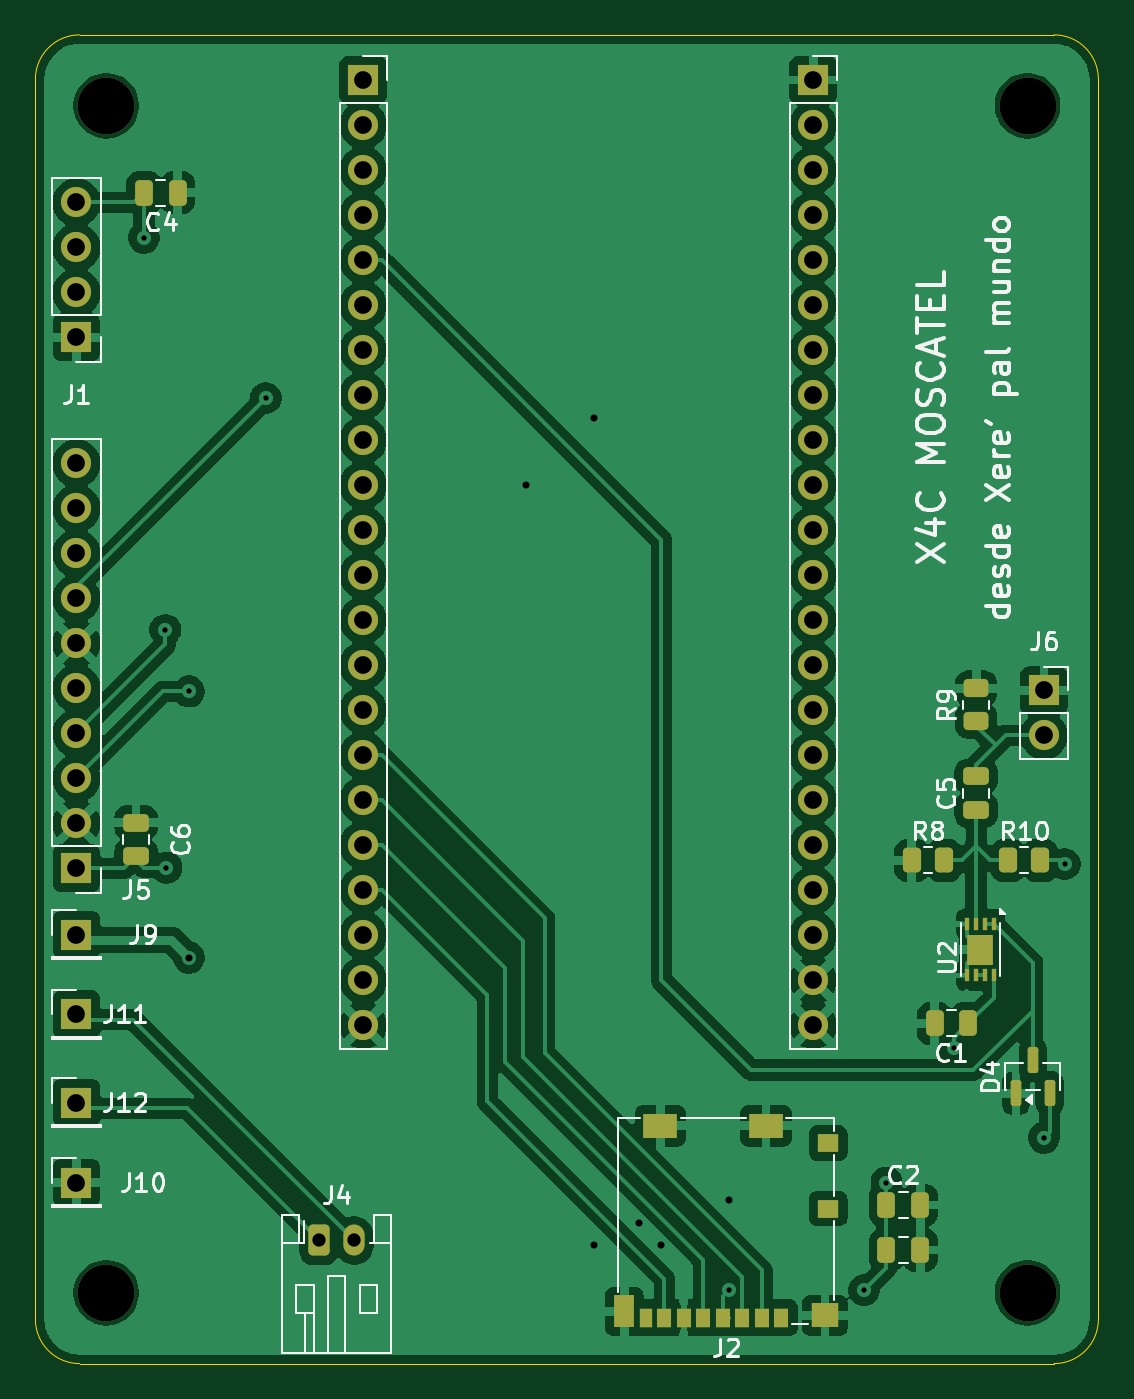
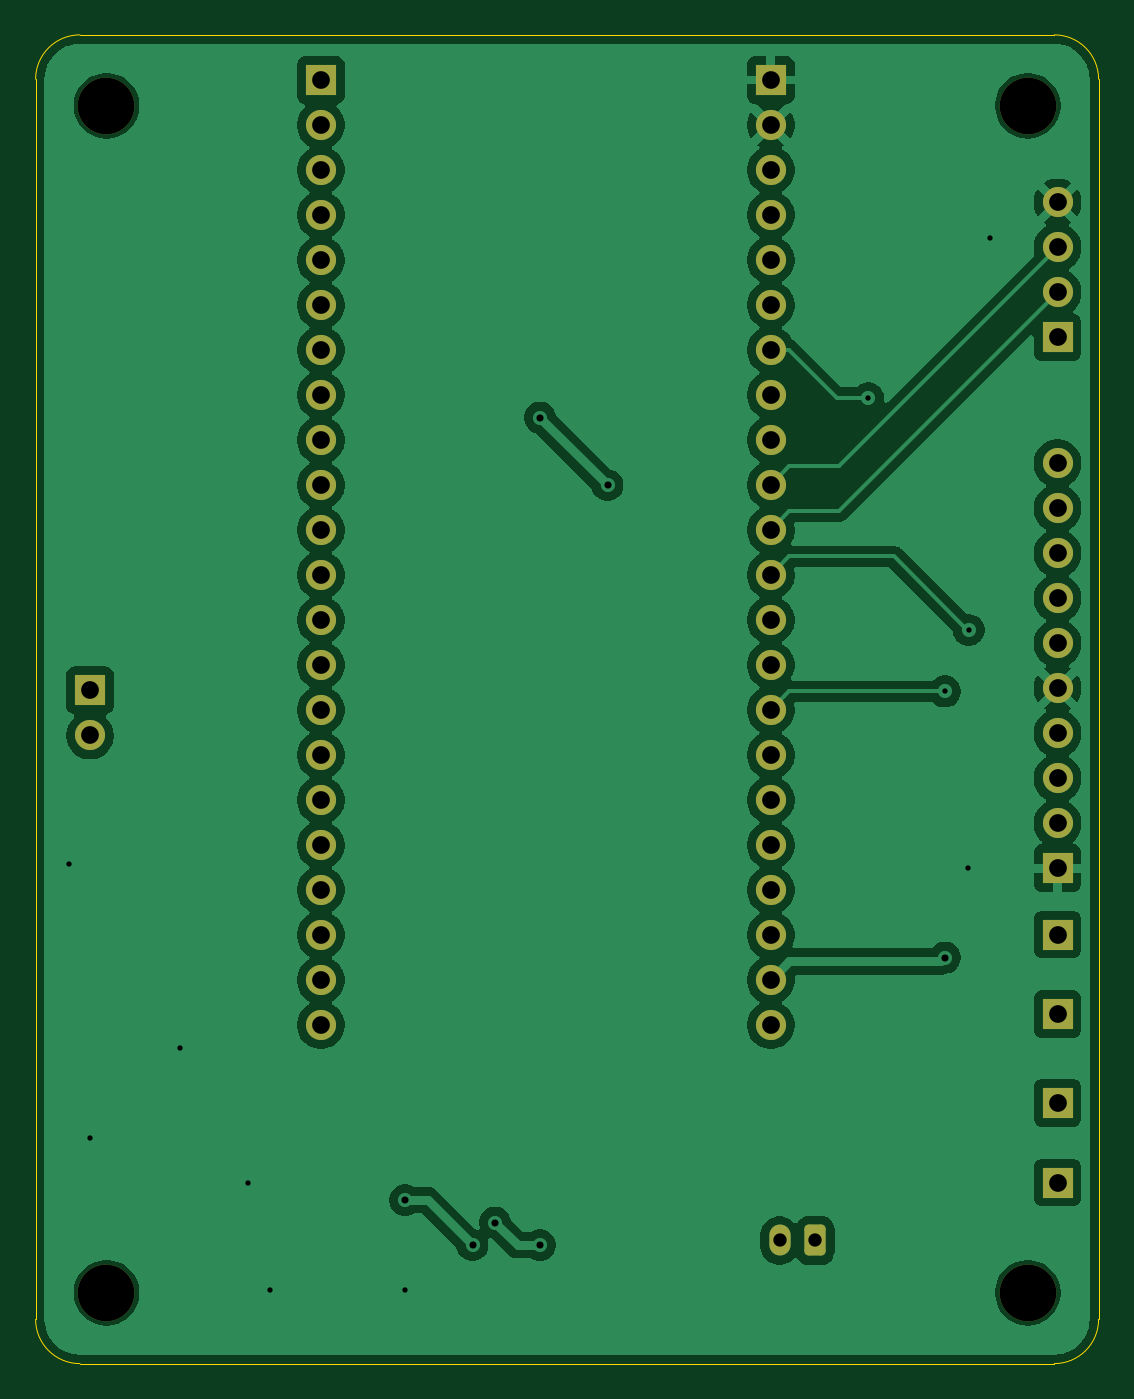
Circuit board: 11 layer files. Board 60.0 x 75.0 mm.
- bottom_copper: X4CMoscatel-B_Cu.gbr (114368 bytes)
- bottom_mask: X4CMoscatel-B_Mask.gbr (3313 bytes)
- paste: X4CMoscatel-B_Paste.gbr (454 bytes)
- bottom_silk: X4CMoscatel-B_Silkscreen.gbr (455 bytes)
- outline: X4CMoscatel-Edge_Cuts.gbr (986 bytes)
- top_copper: X4CMoscatel-F_Cu.gbr (175131 bytes)
- top_mask: X4CMoscatel-F_Mask.gbr (5605 bytes)
- paste: X4CMoscatel-F_Paste.gbr (3364 bytes)
- top_silk: X4CMoscatel-F_Silkscreen.gbr (43020 bytes)
- drill: X4CMoscatel-NPTH.drl (385 bytes)
- drill: X4CMoscatel-PTH.drl (1737 bytes)

=== bottom_copper: X4CMoscatel-B_Cu.gbr (114368 bytes, source omitted) ===
=== bottom_mask: X4CMoscatel-B_Mask.gbr ===
%TF.GenerationSoftware,KiCad,Pcbnew,9.0.7*%
%TF.CreationDate,2026-03-05T20:09:54+01:00*%
%TF.ProjectId,X4CMoscatel,5834434d-6f73-4636-9174-656c2e6b6963,rev?*%
%TF.SameCoordinates,Original*%
%TF.FileFunction,Soldermask,Bot*%
%TF.FilePolarity,Negative*%
%FSLAX46Y46*%
G04 Gerber Fmt 4.6, Leading zero omitted, Abs format (unit mm)*
G04 Created by KiCad (PCBNEW 9.0.7) date 2026-03-05 20:09:54*
%MOMM*%
%LPD*%
G01*
G04 APERTURE LIST*
G04 Aperture macros list*
%AMRoundRect*
0 Rectangle with rounded corners*
0 $1 Rounding radius*
0 $2 $3 $4 $5 $6 $7 $8 $9 X,Y pos of 4 corners*
0 Add a 4 corners polygon primitive as box body*
4,1,4,$2,$3,$4,$5,$6,$7,$8,$9,$2,$3,0*
0 Add four circle primitives for the rounded corners*
1,1,$1+$1,$2,$3*
1,1,$1+$1,$4,$5*
1,1,$1+$1,$6,$7*
1,1,$1+$1,$8,$9*
0 Add four rect primitives between the rounded corners*
20,1,$1+$1,$2,$3,$4,$5,0*
20,1,$1+$1,$4,$5,$6,$7,0*
20,1,$1+$1,$6,$7,$8,$9,0*
20,1,$1+$1,$8,$9,$2,$3,0*%
G04 Aperture macros list end*
%ADD10C,1.700000*%
%ADD11R,1.700000X1.700000*%
%ADD12C,3.200000*%
%ADD13RoundRect,0.250000X-0.350000X-0.625000X0.350000X-0.625000X0.350000X0.625000X-0.350000X0.625000X0*%
%ADD14O,1.200000X1.750000*%
G04 APERTURE END LIST*
D10*
%TO.C,J3*%
X100000000Y-135890000D03*
X100000000Y-133350000D03*
X100000000Y-130810000D03*
X100000000Y-128270000D03*
X100000000Y-125730000D03*
X100000000Y-123190000D03*
X100000000Y-120650000D03*
X100000000Y-118110000D03*
X100000000Y-115570000D03*
X100000000Y-113030000D03*
X100000000Y-110490000D03*
X100000000Y-107950000D03*
X100000000Y-105410000D03*
X100000000Y-102870000D03*
X100000000Y-100330000D03*
X100000000Y-97790000D03*
X100000000Y-95250000D03*
X100000000Y-92710000D03*
X100000000Y-90170000D03*
X100000000Y-87630000D03*
X100000000Y-85090000D03*
D11*
X100000000Y-82550000D03*
%TD*%
%TO.C,J6*%
X138430000Y-117000000D03*
D10*
X138430000Y-119540000D03*
%TD*%
D12*
%TO.C,H2*%
X137500000Y-84000000D03*
%TD*%
D13*
%TO.C,J4*%
X97500000Y-148050000D03*
D14*
X99500000Y-148050000D03*
%TD*%
D11*
%TO.C,J13*%
X125400000Y-82550000D03*
D10*
X125400000Y-85090000D03*
X125400000Y-87630000D03*
X125400000Y-90170000D03*
X125400000Y-92710000D03*
X125400000Y-95250000D03*
X125400000Y-97790000D03*
X125400000Y-100330000D03*
X125400000Y-102870000D03*
X125400000Y-105410000D03*
X125400000Y-107950000D03*
X125400000Y-110490000D03*
X125400000Y-113030000D03*
X125400000Y-115570000D03*
X125400000Y-118110000D03*
X125400000Y-120650000D03*
X125400000Y-123190000D03*
X125400000Y-125730000D03*
X125400000Y-128270000D03*
X125400000Y-130810000D03*
X125400000Y-133350000D03*
X125400000Y-135890000D03*
%TD*%
D11*
%TO.C,J1*%
X83820000Y-97080000D03*
D10*
X83820000Y-94540000D03*
X83820000Y-92000000D03*
X83820000Y-89460000D03*
%TD*%
D11*
%TO.C,J12*%
X83820000Y-140280000D03*
%TD*%
%TO.C,J9*%
X83820000Y-130780000D03*
%TD*%
D12*
%TO.C,H3*%
X137500000Y-151000000D03*
%TD*%
D11*
%TO.C,J11*%
X83820000Y-135280000D03*
%TD*%
D12*
%TO.C,H4*%
X85500000Y-151000000D03*
%TD*%
D11*
%TO.C,J5*%
X83820000Y-127040000D03*
D10*
X83820000Y-124500000D03*
X83820000Y-121960000D03*
X83820000Y-119420000D03*
X83820000Y-116880000D03*
X83820000Y-114340000D03*
X83820000Y-111800000D03*
X83820000Y-109260000D03*
X83820000Y-106720000D03*
X83820000Y-104180000D03*
%TD*%
D12*
%TO.C,H1*%
X85500000Y-84000000D03*
%TD*%
D11*
%TO.C,J10*%
X83820000Y-144780000D03*
%TD*%
M02*

=== paste: X4CMoscatel-B_Paste.gbr ===
%TF.GenerationSoftware,KiCad,Pcbnew,9.0.7*%
%TF.CreationDate,2026-03-05T20:09:54+01:00*%
%TF.ProjectId,X4CMoscatel,5834434d-6f73-4636-9174-656c2e6b6963,rev?*%
%TF.SameCoordinates,Original*%
%TF.FileFunction,Paste,Bot*%
%TF.FilePolarity,Positive*%
%FSLAX46Y46*%
G04 Gerber Fmt 4.6, Leading zero omitted, Abs format (unit mm)*
G04 Created by KiCad (PCBNEW 9.0.7) date 2026-03-05 20:09:54*
%MOMM*%
%LPD*%
G01*
G04 APERTURE LIST*
G04 APERTURE END LIST*
M02*

=== bottom_silk: X4CMoscatel-B_Silkscreen.gbr ===
%TF.GenerationSoftware,KiCad,Pcbnew,9.0.7*%
%TF.CreationDate,2026-03-05T20:09:54+01:00*%
%TF.ProjectId,X4CMoscatel,5834434d-6f73-4636-9174-656c2e6b6963,rev?*%
%TF.SameCoordinates,Original*%
%TF.FileFunction,Legend,Bot*%
%TF.FilePolarity,Positive*%
%FSLAX46Y46*%
G04 Gerber Fmt 4.6, Leading zero omitted, Abs format (unit mm)*
G04 Created by KiCad (PCBNEW 9.0.7) date 2026-03-05 20:09:54*
%MOMM*%
%LPD*%
G01*
G04 APERTURE LIST*
G04 APERTURE END LIST*
M02*

=== outline: X4CMoscatel-Edge_Cuts.gbr ===
%TF.GenerationSoftware,KiCad,Pcbnew,9.0.7*%
%TF.CreationDate,2026-03-05T20:09:54+01:00*%
%TF.ProjectId,X4CMoscatel,5834434d-6f73-4636-9174-656c2e6b6963,rev?*%
%TF.SameCoordinates,Original*%
%TF.FileFunction,Profile,NP*%
%FSLAX46Y46*%
G04 Gerber Fmt 4.6, Leading zero omitted, Abs format (unit mm)*
G04 Created by KiCad (PCBNEW 9.0.7) date 2026-03-05 20:09:54*
%MOMM*%
%LPD*%
G01*
G04 APERTURE LIST*
%TA.AperFunction,Profile*%
%ADD10C,0.050000*%
%TD*%
G04 APERTURE END LIST*
D10*
X81500000Y-82500000D02*
X81500000Y-152500000D01*
X84000000Y-155000000D02*
X139000000Y-155000000D01*
X139000000Y-80000000D02*
X84000000Y-80000000D01*
X141500000Y-152500000D02*
X141500000Y-82500000D01*
X84000000Y-155000000D02*
G75*
G02*
X81500000Y-152500000I0J2500000D01*
G01*
X141500000Y-152500000D02*
G75*
G02*
X139000000Y-155000000I-2500000J0D01*
G01*
X81500000Y-82500000D02*
G75*
G02*
X84000000Y-80000000I2500000J0D01*
G01*
X139000000Y-80000000D02*
G75*
G02*
X141500000Y-82500000I0J-2500000D01*
G01*
M02*

=== top_copper: X4CMoscatel-F_Cu.gbr (175131 bytes, source omitted) ===
=== top_mask: X4CMoscatel-F_Mask.gbr ===
%TF.GenerationSoftware,KiCad,Pcbnew,9.0.7*%
%TF.CreationDate,2026-03-05T20:09:54+01:00*%
%TF.ProjectId,X4CMoscatel,5834434d-6f73-4636-9174-656c2e6b6963,rev?*%
%TF.SameCoordinates,Original*%
%TF.FileFunction,Soldermask,Top*%
%TF.FilePolarity,Negative*%
%FSLAX46Y46*%
G04 Gerber Fmt 4.6, Leading zero omitted, Abs format (unit mm)*
G04 Created by KiCad (PCBNEW 9.0.7) date 2026-03-05 20:09:54*
%MOMM*%
%LPD*%
G01*
G04 APERTURE LIST*
G04 Aperture macros list*
%AMRoundRect*
0 Rectangle with rounded corners*
0 $1 Rounding radius*
0 $2 $3 $4 $5 $6 $7 $8 $9 X,Y pos of 4 corners*
0 Add a 4 corners polygon primitive as box body*
4,1,4,$2,$3,$4,$5,$6,$7,$8,$9,$2,$3,0*
0 Add four circle primitives for the rounded corners*
1,1,$1+$1,$2,$3*
1,1,$1+$1,$4,$5*
1,1,$1+$1,$6,$7*
1,1,$1+$1,$8,$9*
0 Add four rect primitives between the rounded corners*
20,1,$1+$1,$2,$3,$4,$5,0*
20,1,$1+$1,$4,$5,$6,$7,0*
20,1,$1+$1,$6,$7,$8,$9,0*
20,1,$1+$1,$8,$9,$2,$3,0*%
G04 Aperture macros list end*
%ADD10C,1.700000*%
%ADD11R,1.700000X1.700000*%
%ADD12RoundRect,0.250000X0.475000X-0.250000X0.475000X0.250000X-0.475000X0.250000X-0.475000X-0.250000X0*%
%ADD13C,3.200000*%
%ADD14RoundRect,0.150000X0.150000X-0.587500X0.150000X0.587500X-0.150000X0.587500X-0.150000X-0.587500X0*%
%ADD15RoundRect,0.250000X-0.250000X-0.475000X0.250000X-0.475000X0.250000X0.475000X-0.250000X0.475000X0*%
%ADD16RoundRect,0.250000X-0.350000X-0.625000X0.350000X-0.625000X0.350000X0.625000X-0.350000X0.625000X0*%
%ADD17O,1.200000X1.750000*%
%ADD18RoundRect,0.250000X0.250000X0.475000X-0.250000X0.475000X-0.250000X-0.475000X0.250000X-0.475000X0*%
%ADD19RoundRect,0.250000X-0.262500X-0.450000X0.262500X-0.450000X0.262500X0.450000X-0.262500X0.450000X0*%
%ADD20R,0.850000X1.100000*%
%ADD21R,0.750000X1.100000*%
%ADD22R,1.200000X1.000000*%
%ADD23R,1.550000X1.350000*%
%ADD24R,1.900000X1.350000*%
%ADD25R,1.170000X1.800000*%
%ADD26R,0.300000X0.750000*%
%ADD27R,1.450000X1.750000*%
%ADD28RoundRect,0.250000X0.450000X-0.262500X0.450000X0.262500X-0.450000X0.262500X-0.450000X-0.262500X0*%
G04 APERTURE END LIST*
D10*
%TO.C,J3*%
X100000000Y-135890000D03*
X100000000Y-133350000D03*
X100000000Y-130810000D03*
X100000000Y-128270000D03*
X100000000Y-125730000D03*
X100000000Y-123190000D03*
X100000000Y-120650000D03*
X100000000Y-118110000D03*
X100000000Y-115570000D03*
X100000000Y-113030000D03*
X100000000Y-110490000D03*
X100000000Y-107950000D03*
X100000000Y-105410000D03*
X100000000Y-102870000D03*
X100000000Y-100330000D03*
X100000000Y-97790000D03*
X100000000Y-95250000D03*
X100000000Y-92710000D03*
X100000000Y-90170000D03*
X100000000Y-87630000D03*
X100000000Y-85090000D03*
D11*
X100000000Y-82550000D03*
%TD*%
%TO.C,J6*%
X138430000Y-117000000D03*
D10*
X138430000Y-119540000D03*
%TD*%
D12*
%TO.C,C6*%
X87180000Y-126360000D03*
X87180000Y-124460000D03*
%TD*%
D13*
%TO.C,H2*%
X137500000Y-84000000D03*
%TD*%
D14*
%TO.C,D4*%
X136850000Y-139737500D03*
X138750000Y-139737500D03*
X137800000Y-137862500D03*
%TD*%
D15*
%TO.C,C2*%
X129540000Y-146050000D03*
X131440000Y-146050000D03*
%TD*%
D16*
%TO.C,J4*%
X97500000Y-148050000D03*
D17*
X99500000Y-148050000D03*
%TD*%
D18*
%TO.C,C1*%
X134150000Y-135800000D03*
X132250000Y-135800000D03*
%TD*%
D19*
%TO.C,R10*%
X136400000Y-126600000D03*
X138225000Y-126600000D03*
%TD*%
D20*
%TO.C,J2*%
X123605000Y-152400000D03*
X122505000Y-152400000D03*
X121405000Y-152400000D03*
X120305000Y-152400000D03*
X119205000Y-152400000D03*
X118105000Y-152400000D03*
X117005000Y-152400000D03*
D21*
X115955000Y-152400000D03*
D22*
X126240000Y-146250000D03*
X126240000Y-142550000D03*
D23*
X126065000Y-152275000D03*
D24*
X122740000Y-141575000D03*
X116770000Y-141575000D03*
D25*
X114745000Y-152050000D03*
%TD*%
D11*
%TO.C,J13*%
X125400000Y-82550000D03*
D10*
X125400000Y-85090000D03*
X125400000Y-87630000D03*
X125400000Y-90170000D03*
X125400000Y-92710000D03*
X125400000Y-95250000D03*
X125400000Y-97790000D03*
X125400000Y-100330000D03*
X125400000Y-102870000D03*
X125400000Y-105410000D03*
X125400000Y-107950000D03*
X125400000Y-110490000D03*
X125400000Y-113030000D03*
X125400000Y-115570000D03*
X125400000Y-118110000D03*
X125400000Y-120650000D03*
X125400000Y-123190000D03*
X125400000Y-125730000D03*
X125400000Y-128270000D03*
X125400000Y-130810000D03*
X125400000Y-133350000D03*
X125400000Y-135890000D03*
%TD*%
D11*
%TO.C,J1*%
X83820000Y-97080000D03*
D10*
X83820000Y-94540000D03*
X83820000Y-92000000D03*
X83820000Y-89460000D03*
%TD*%
D11*
%TO.C,J12*%
X83820000Y-140280000D03*
%TD*%
D12*
%TO.C,C5*%
X134600000Y-123750000D03*
X134600000Y-121850000D03*
%TD*%
D18*
%TO.C,C4*%
X89530000Y-88900000D03*
X87630000Y-88900000D03*
%TD*%
D26*
%TO.C,U2*%
X135587500Y-130187500D03*
X135087500Y-130187500D03*
X134587500Y-130187500D03*
X134087500Y-130187500D03*
X134087500Y-133087500D03*
X134587500Y-133087500D03*
X135087500Y-133087500D03*
X135587500Y-133087500D03*
D27*
X134837500Y-131637500D03*
%TD*%
D11*
%TO.C,J9*%
X83820000Y-130780000D03*
%TD*%
D15*
%TO.C,C3*%
X129540000Y-148590000D03*
X131440000Y-148590000D03*
%TD*%
D13*
%TO.C,H3*%
X137500000Y-151000000D03*
%TD*%
D11*
%TO.C,J11*%
X83820000Y-135280000D03*
%TD*%
D13*
%TO.C,H4*%
X85500000Y-151000000D03*
%TD*%
D11*
%TO.C,J5*%
X83820000Y-127040000D03*
D10*
X83820000Y-124500000D03*
X83820000Y-121960000D03*
X83820000Y-119420000D03*
X83820000Y-116880000D03*
X83820000Y-114340000D03*
X83820000Y-111800000D03*
X83820000Y-109260000D03*
X83820000Y-106720000D03*
X83820000Y-104180000D03*
%TD*%
D28*
%TO.C,R9*%
X134600000Y-118712500D03*
X134600000Y-116887500D03*
%TD*%
D13*
%TO.C,H1*%
X85500000Y-84000000D03*
%TD*%
D11*
%TO.C,J10*%
X83820000Y-144780000D03*
%TD*%
D19*
%TO.C,R8*%
X130975000Y-126600000D03*
X132800000Y-126600000D03*
%TD*%
M02*

=== paste: X4CMoscatel-F_Paste.gbr (3364 bytes, source withheld) ===
=== top_silk: X4CMoscatel-F_Silkscreen.gbr (43020 bytes, source omitted) ===
=== drill: X4CMoscatel-NPTH.drl ===
M48
; DRILL file {KiCad 9.0.7} date 2026-03-05T20:10:06+0100
; FORMAT={-:-/ absolute / metric / decimal}
; #@! TF.CreationDate,2026-03-05T20:10:06+01:00
; #@! TF.GenerationSoftware,Kicad,Pcbnew,9.0.7
; #@! TF.FileFunction,NonPlated,1,2,NPTH
FMAT,2
METRIC
; #@! TA.AperFunction,NonPlated,NPTH,ComponentDrill
T1C3.200
%
G90
G05
T1
X85.5Y-84.0
X85.5Y-151.0
X137.5Y-84.0
X137.5Y-151.0
M30

=== drill: X4CMoscatel-PTH.drl ===
M48
; DRILL file {KiCad 9.0.7} date 2026-03-05T20:10:06+0100
; FORMAT={-:-/ absolute / metric / decimal}
; #@! TF.CreationDate,2026-03-05T20:10:06+01:00
; #@! TF.GenerationSoftware,Kicad,Pcbnew,9.0.7
; #@! TF.FileFunction,Plated,1,2,PTH
FMAT,2
METRIC
; #@! TA.AperFunction,Plated,PTH,ViaDrill
T1C0.300
; #@! TA.AperFunction,Plated,PTH,ViaDrill
T2C0.400
; #@! TA.AperFunction,Plated,PTH,ComponentDrill
T3C0.750
; #@! TA.AperFunction,Plated,PTH,ComponentDrill
T4C1.000
%
G90
G05
T1
X87.63Y-91.44
X88.835Y-113.585
X88.9Y-127.0
X90.17Y-117.06
X94.5Y-100.5
X120.65Y-150.85
X128.27Y-150.85
X129.54Y-144.78
X133.35Y-137.16
X138.43Y-142.24
X139.6Y-126.8
T2
X90.17Y-132.08
X109.22Y-105.41
X113.03Y-101.6
X113.03Y-148.31
X115.57Y-147.04
X116.84Y-148.31
X120.65Y-145.77
T3
X97.5Y-148.05
X99.5Y-148.05
T4
X83.82Y-89.46
X83.82Y-92.0
X83.82Y-94.54
X83.82Y-97.08
X83.82Y-104.18
X83.82Y-106.72
X83.82Y-109.26
X83.82Y-111.8
X83.82Y-114.34
X83.82Y-116.88
X83.82Y-119.42
X83.82Y-121.96
X83.82Y-124.5
X83.82Y-127.04
X83.82Y-130.78
X83.82Y-135.28
X83.82Y-140.28
X83.82Y-144.78
X100.0Y-82.55
X100.0Y-85.09
X100.0Y-87.63
X100.0Y-90.17
X100.0Y-92.71
X100.0Y-95.25
X100.0Y-97.79
X100.0Y-100.33
X100.0Y-102.87
X100.0Y-105.41
X100.0Y-107.95
X100.0Y-110.49
X100.0Y-113.03
X100.0Y-115.57
X100.0Y-118.11
X100.0Y-120.65
X100.0Y-123.19
X100.0Y-125.73
X100.0Y-128.27
X100.0Y-130.81
X100.0Y-133.35
X100.0Y-135.89
X125.4Y-82.55
X125.4Y-85.09
X125.4Y-87.63
X125.4Y-90.17
X125.4Y-92.71
X125.4Y-95.25
X125.4Y-97.79
X125.4Y-100.33
X125.4Y-102.87
X125.4Y-105.41
X125.4Y-107.95
X125.4Y-110.49
X125.4Y-113.03
X125.4Y-115.57
X125.4Y-118.11
X125.4Y-120.65
X125.4Y-123.19
X125.4Y-125.73
X125.4Y-128.27
X125.4Y-130.81
X125.4Y-133.35
X125.4Y-135.89
X138.43Y-117.0
X138.43Y-119.54
M30
